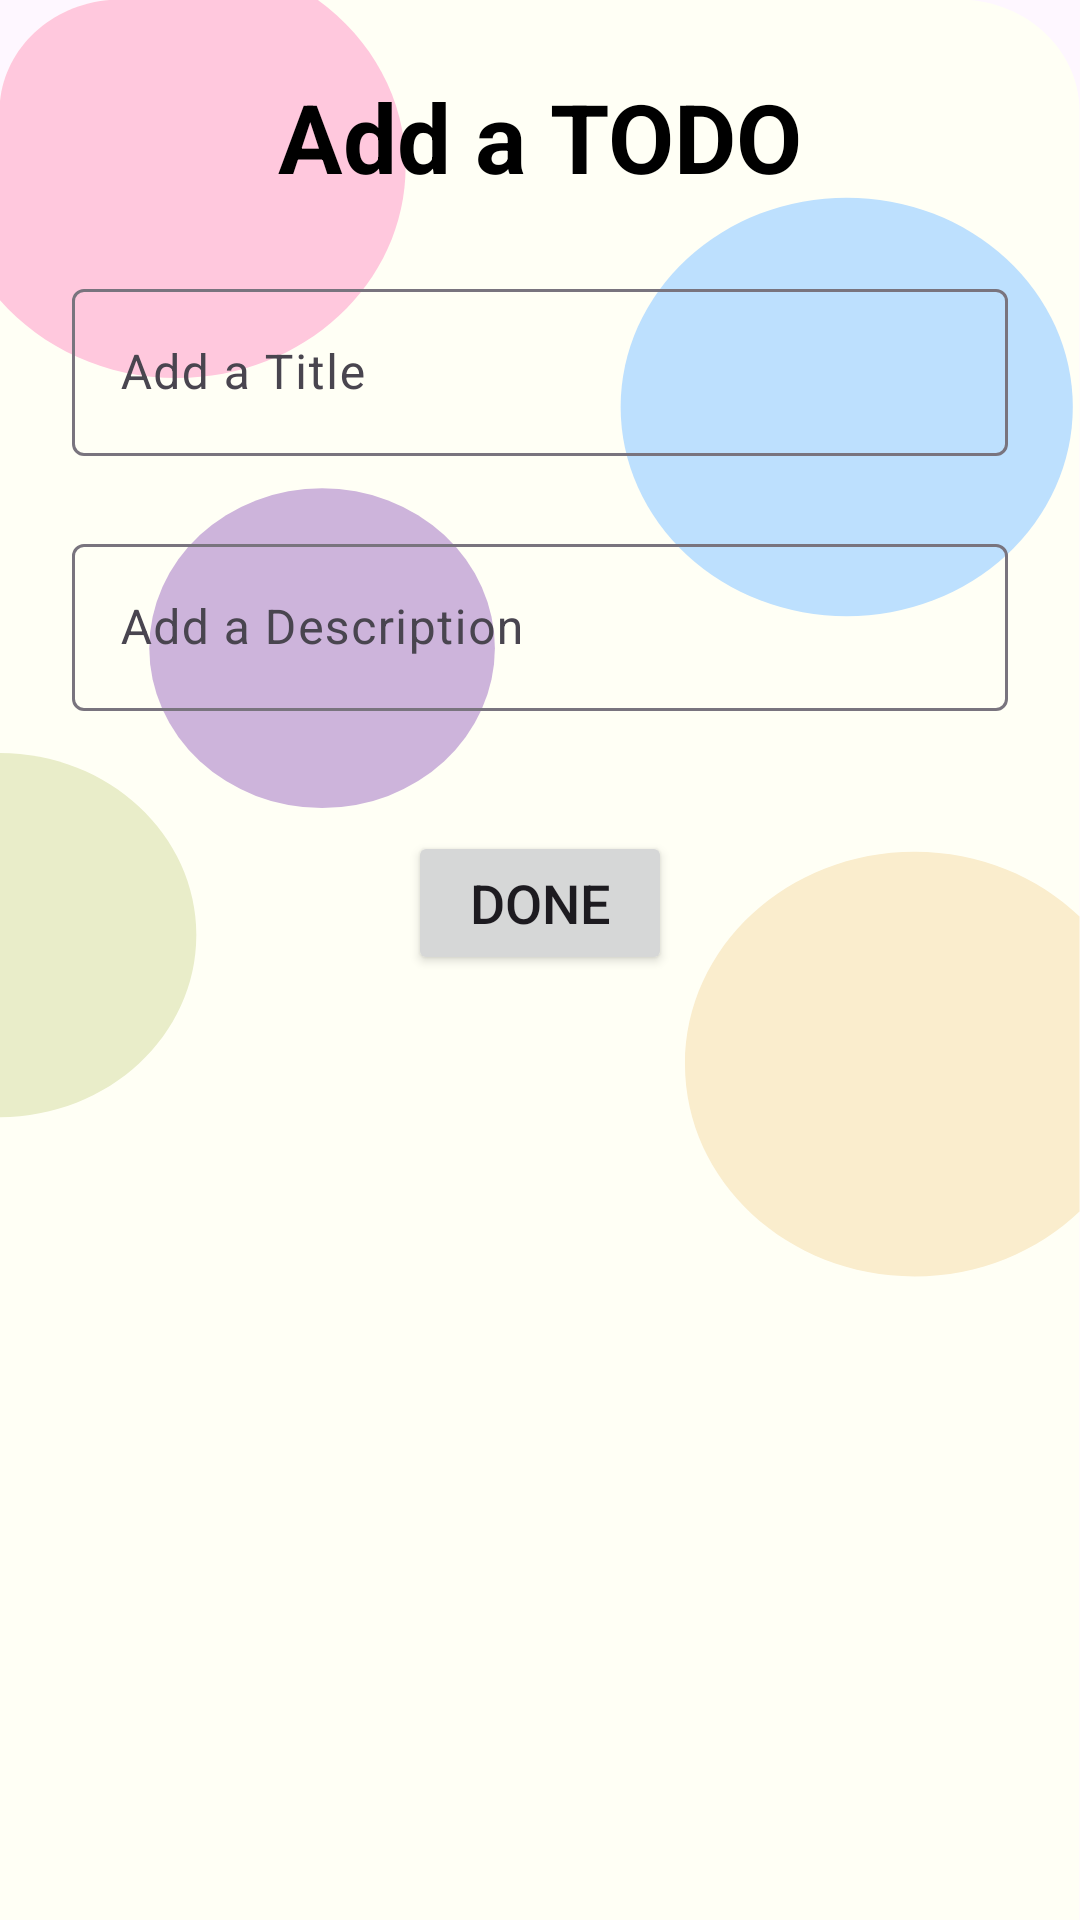

Layout XML and referenced resources for this Android screen:
<!-- AndroidManifest.xml: application theme Theme.Project2TodoListApp -->
<!-- res/layout/bottom_sheet.xml -->
<?xml version="1.0" encoding="utf-8"?>
<ScrollView
    xmlns:android="http://schemas.android.com/apk/res/android"
    xmlns:app="http://schemas.android.com/apk/res-auto"
    android:layout_width="match_parent"
    android:layout_height="wrap_content"
    android:background="@drawable/bg_two">


<androidx.constraintlayout.widget.ConstraintLayout
    android:id="@+id/clBottomSheet"
    android:layout_width="match_parent"
    android:layout_height="match_parent"
    android:paddingBottom="80dp">

    <TextView
        android:id="@+id/tvAddTodo"
        android:layout_width="wrap_content"
        android:layout_height="wrap_content"
        android:text="Add a TODO"
        android:textSize="32sp"
        android:textStyle="bold"
        app:layout_constraintStart_toStartOf="parent"
        app:layout_constraintEnd_toEndOf="parent"
        app:layout_constraintTop_toTopOf="parent"
        android:layout_marginTop="24dp"
        android:textColor="@color/black"
        />


    <com.google.android.material.textfield.TextInputLayout
        android:id="@+id/tilTitle"
        android:layout_width="match_parent"
        android:layout_height="wrap_content"
        app:layout_constraintTop_toBottomOf="@+id/tvAddTodo"
        android:layout_margin="24dp"
        app:errorTextColor="#ff0000"
        >

        <com.google.android.material.textfield.TextInputEditText
            android:id="@+id/tietTitle"
            android:layout_width="match_parent"
            android:layout_height="wrap_content"
            android:hint="Add a Title"
            android:inputType="text"
            android:textColor="@color/black"/>



    </com.google.android.material.textfield.TextInputLayout>




    <com.google.android.material.textfield.TextInputLayout
        android:id="@+id/tilDesc"
        android:layout_width="match_parent"
        android:layout_height="wrap_content"
        app:layout_constraintTop_toBottomOf="@+id/tilTitle"
        android:layout_margin="24dp"
        app:errorTextColor="#ff0000"
        >

    <com.google.android.material.textfield.TextInputEditText
        android:id="@+id/tietDesc"
        android:layout_width="match_parent"
        android:layout_height="wrap_content"
        android:hint="Add a Description"
        android:textColor="@color/black"/>

    </com.google.android.material.textfield.TextInputLayout>

    <Button
        android:id="@+id/btnDone"
        android:layout_width="wrap_content"
        android:layout_height="wrap_content"
        android:text="Done"
        app:layout_constraintTop_toBottomOf="@id/tilDesc"
        app:layout_constraintStart_toStartOf="parent"
        app:layout_constraintEnd_toEndOf="parent"
        android:layout_margin="40dp"
        android:textSize="18sp"/>

</androidx.constraintlayout.widget.ConstraintLayout>


</ScrollView>
<!-- resources referenced by this layout -->
<resources>
  <color name="black">#FF000000</color>
  <!-- drawable bg_two (drawable) -->
  <vector xmlns:android="http://schemas.android.com/apk/res/android"
      android:width="1125dp"
      android:height="2161dp"
      android:viewportWidth="1125"
      android:viewportHeight="2161">
  
    <path
        android:pathData="M1124.5,125.3V2161H-0.5V125.3C-0.5,55.8 55.8,-0.5 125.3,-0.5h873.4C1068.2,-0.5 1124.5,55.8 1124.5,125.3z"
        android:fillColor="#FFFFF5"/>
    <path
        android:pathData="M335.5,729.5m-180,0a180,180 0,1 1,360 0a180,180 0,1 1,-360 0"
        android:fillColor="#CDB4DB"/>
    <path
        android:pathData="M882,458m-235.5,0a235.5,235.5 0,1 1,471 0a235.5,235.5 0,1 1,-471 0"
        android:fillColor="#BDE0FE"/>
    <path
        android:pathData="M1124.5,1031.6v331.9c-43.5,45 -104.5,73.1 -172,73.1c-132,0 -239,-107 -239,-239s107,-239 239,-239C1020,958.5 1081,986.5 1124.5,1031.6z"
        android:fillColor="#FAEDCD"/>
    <path
        android:pathData="M422.5,187.5c0,131.4 -106.6,238 -238,238c-74.7,0 -141.4,-34.4 -185,-88.3V125.3C-0.5,55.8 55.8,-0.5 125.3,-0.5h205.2C386.5,43 422.5,111.1 422.5,187.5z"
        android:fillColor="#FFC8DD"/>
    <path
        android:pathData="M204.5,1052.5c0,113.2 -91.8,205 -205,205v-410C112.7,847.5 204.5,939.3 204.5,1052.5z"
        android:fillColor="#E9EDC9"/>
  </vector>
  <style name="Theme.Project2TodoListApp" parent="Base.Theme.Project2TodoListApp" />
  <style name="Base.Theme.Project2TodoListApp" parent="Theme.Material3.DayNight.NoActionBar">
          
          
      </style>
</resources>
